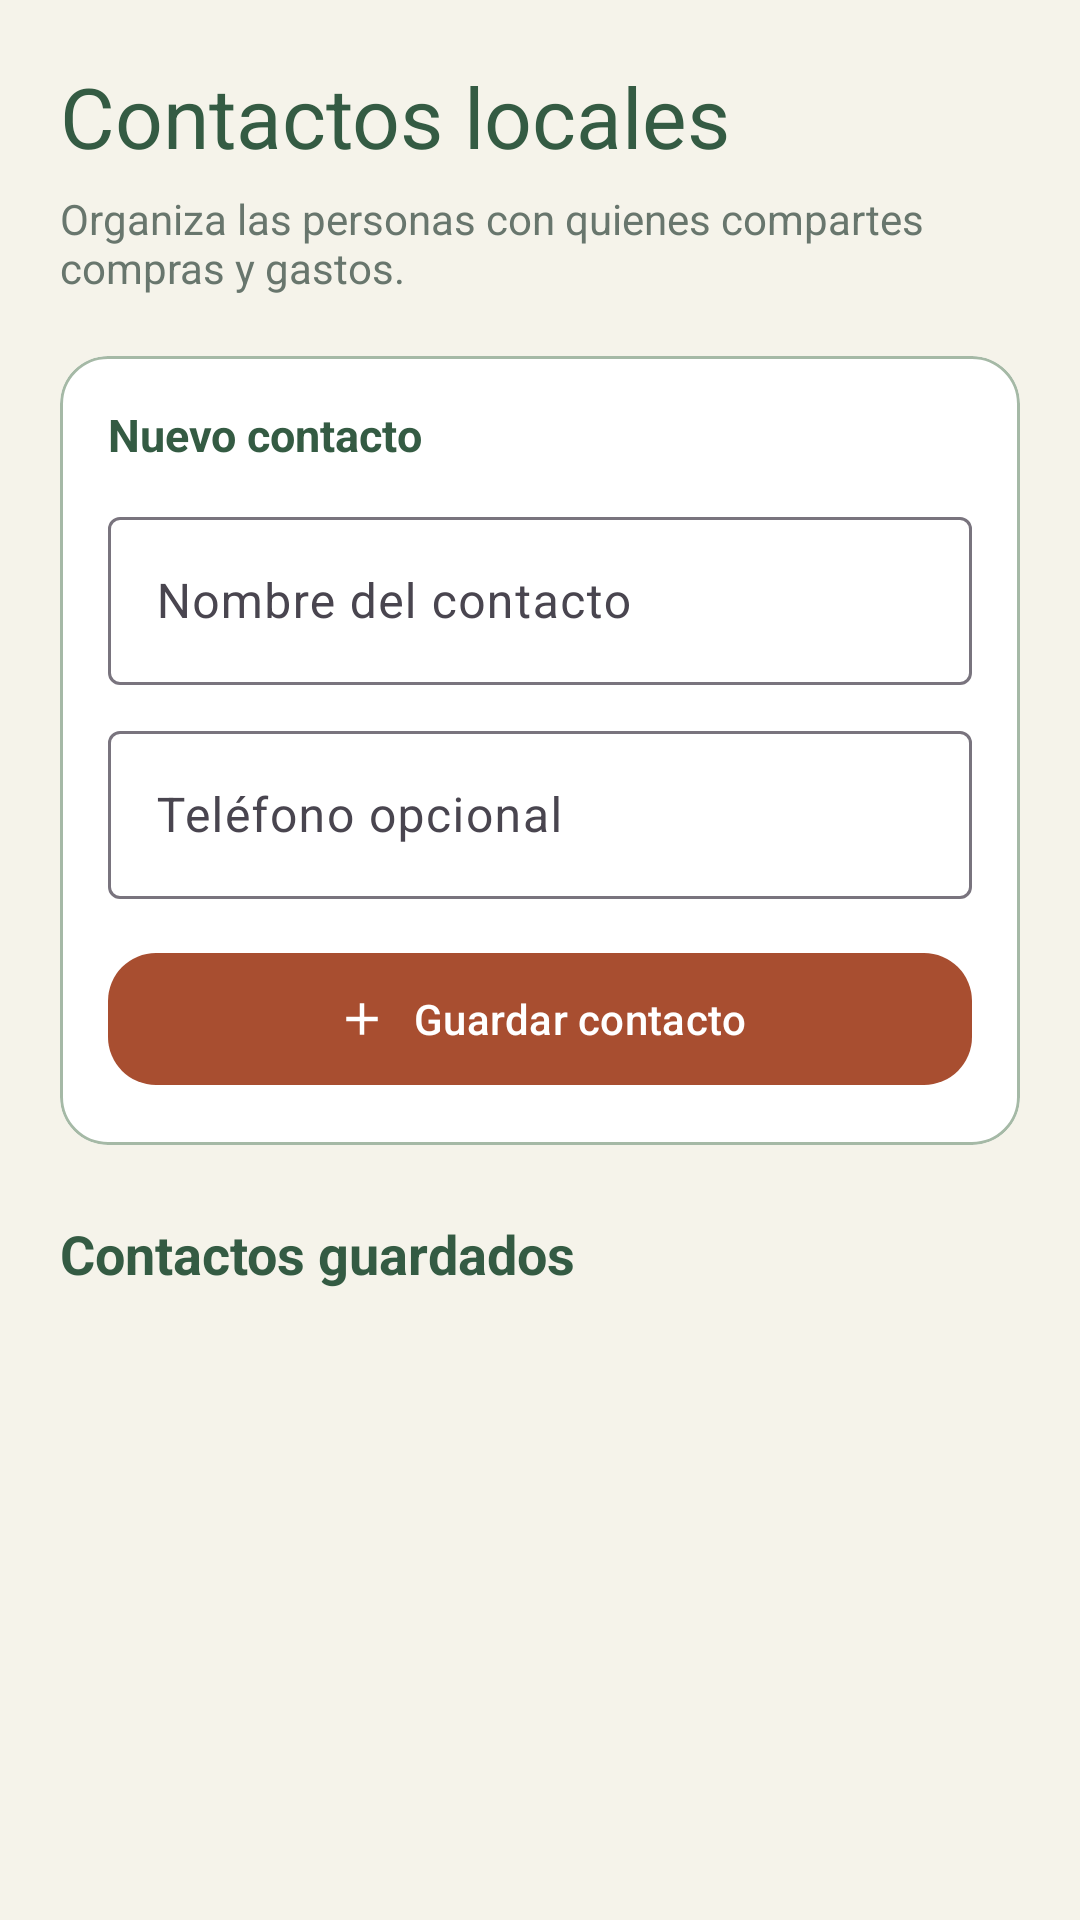

The Android layout XML behind this screen, and the referenced resources:
<!-- AndroidManifest.xml: application theme Theme.LocalCash -->
<!-- res/layout/activity_contactos.xml -->
<?xml version="1.0" encoding="utf-8"?>
<ScrollView xmlns:android="http://schemas.android.com/apk/res/android"
    xmlns:app="http://schemas.android.com/apk/res-auto"
    android:layout_width="match_parent"
    android:layout_height="match_parent"
    android:background="@color/lc_warm_background"
    android:fillViewport="true">
    <LinearLayout android:layout_width="match_parent" android:layout_height="wrap_content" android:orientation="vertical" android:padding="20dp">
        <TextView style="@style/TextAppearance.Material3.HeadlineMedium" android:layout_width="wrap_content" android:layout_height="wrap_content" android:text="@string/contacts_title" android:textColor="@color/lc_green_dark" />
        <TextView android:layout_width="match_parent" android:layout_height="wrap_content" android:layout_marginTop="6dp" android:text="@string/contacts_subtitle" android:textColor="@color/lc_text_secondary" />
        <com.google.android.material.card.MaterialCardView android:layout_width="match_parent" android:layout_height="wrap_content" android:layout_marginTop="20dp" app:cardBackgroundColor="@color/lc_surface" app:cardCornerRadius="16dp" app:cardElevation="0dp" app:strokeColor="@color/lc_sage_outline" app:strokeWidth="1dp">
            <LinearLayout android:layout_width="match_parent" android:layout_height="wrap_content" android:orientation="vertical" android:padding="16dp">
                <TextView android:layout_width="wrap_content" android:layout_height="wrap_content" android:text="@string/contact_new_title" android:textColor="@color/lc_text_primary" android:textSize="15sp" android:textStyle="bold" />
                <com.google.android.material.textfield.TextInputLayout style="@style/Widget.Material3.TextInputLayout.OutlinedBox" android:layout_width="match_parent" android:layout_height="wrap_content" android:layout_marginTop="12dp" android:hint="@string/contact_name_hint">
                    <com.google.android.material.textfield.TextInputEditText android:id="@+id/input_contact_name" android:layout_width="match_parent" android:layout_height="56dp" android:inputType="textCapWords" />
                </com.google.android.material.textfield.TextInputLayout>
                <com.google.android.material.textfield.TextInputLayout style="@style/Widget.Material3.TextInputLayout.OutlinedBox" android:layout_width="match_parent" android:layout_height="wrap_content" android:layout_marginTop="10dp" android:hint="@string/contact_phone_hint">
                    <com.google.android.material.textfield.TextInputEditText android:id="@+id/input_contact_phone" android:layout_width="match_parent" android:layout_height="56dp" android:inputType="phone" />
                </com.google.android.material.textfield.TextInputLayout>
                <com.google.android.material.button.MaterialButton android:id="@+id/button_add_contact" android:layout_width="match_parent" android:layout_height="52dp" android:layout_marginTop="14dp" android:text="@string/action_add_contact" android:textColor="@color/white" app:backgroundTint="@color/lc_account_create" app:cornerRadius="16dp" app:icon="@drawable/ic_add" app:iconGravity="textStart" app:iconPadding="8dp" app:iconTint="@color/white" />
            </LinearLayout>
        </com.google.android.material.card.MaterialCardView>
        <TextView android:layout_width="wrap_content" android:layout_height="wrap_content" android:layout_marginTop="24dp" android:text="@string/contacts_list_title" android:textColor="@color/lc_text_primary" android:textSize="18sp" android:textStyle="bold" />
        <LinearLayout android:id="@+id/list_contacts" android:layout_width="match_parent" android:layout_height="wrap_content" android:layout_marginTop="8dp" android:orientation="vertical" />
    </LinearLayout>
</ScrollView>
<!-- resources referenced by this layout -->
<resources>
  <color name="lc_account_create">#A84E30</color>
  <color name="lc_green_dark">#345B43</color>
  <color name="lc_sage_outline">#A5B9A6</color>
  <color name="lc_surface">#FFFFFFFF</color>
  <color name="lc_text_primary">#345B43</color>
  <color name="lc_text_secondary">#68766D</color>
  <color name="lc_warm_background">#F5F3EA</color>
  <color name="white">#FFFFFFFF</color>
  <!-- drawable ic_add (drawable) -->
  <vector xmlns:android="http://schemas.android.com/apk/res/android" android:width="24dp" android:height="24dp" android:viewportWidth="24" android:viewportHeight="24">
      <path android:fillColor="#FF000000" android:pathData="M19,13h-6v6h-2v-6H5v-2h6V5h2v6h6z" />
  </vector>
  <string name="action_add_contact">Guardar contacto</string>
  <string name="contact_name_hint">Nombre del contacto</string>
  <string name="contact_new_title">Nuevo contacto</string>
  <string name="contact_phone_hint">Teléfono opcional</string>
  <string name="contacts_list_title">Contactos guardados</string>
  <string name="contacts_subtitle">Organiza las personas con quienes compartes compras y gastos.</string>
  <string name="contacts_title">Contactos locales</string>
  <style name="Theme.LocalCash" parent="Base.Theme.LocalCash" />
  <style name="Base.Theme.LocalCash" parent="Theme.Material3.DayNight.NoActionBar">
          <item name="colorPrimary">@color/lc_green_dark</item>
          <item name="colorOnPrimary">@color/lc_on_primary</item>
          <item name="colorSecondary">@color/lc_orange_earth</item>
          <item name="colorSurface">@color/lc_surface</item>
          <item name="colorOnSurface">@color/lc_text_primary</item>
          <item name="colorSurfaceVariant">@color/lc_warm_background</item>
          <item name="android:windowLightStatusBar">true</item>
          <item name="android:windowLightNavigationBar">true</item>
          <item name="android:statusBarColor">@color/lc_warm_background</item>
          <item name="android:navigationBarColor">@color/lc_surface</item>
      </style>
  <color name="lc_on_primary">#FFFFFFFF</color>
  <color name="lc_orange_earth">#A75E42</color>
</resources>
